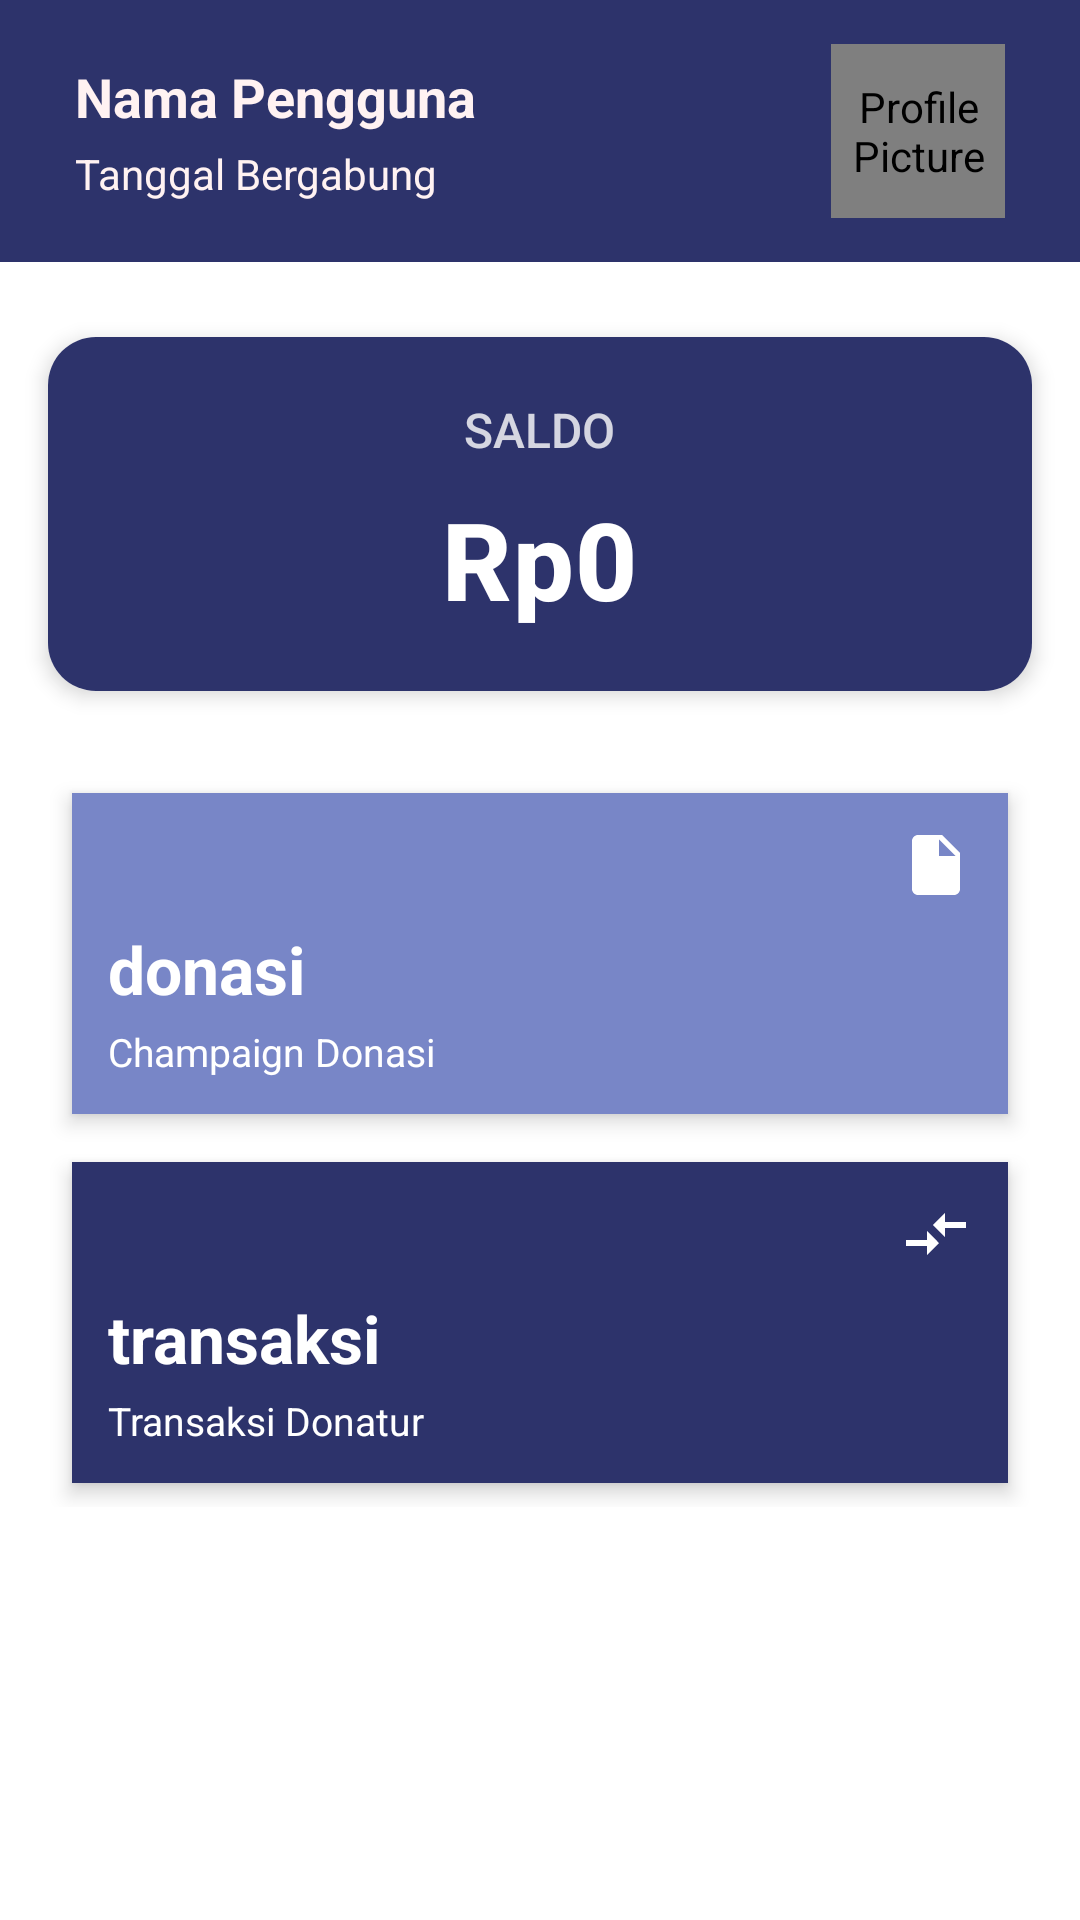

The Android layout XML behind this screen, and the referenced resources:
<!-- AndroidManifest.xml: application theme Theme.ProjectDonasi -->
<!-- res/layout/fragment_penerima_home.xml -->
<?xml version="1.0" encoding="utf-8"?>
<LinearLayout xmlns:android="http://schemas.android.com/apk/res/android"
    xmlns:app="http://schemas.android.com/apk/res-auto"
    xmlns:tools="http://schemas.android.com/tools"
    android:layout_width="match_parent"
    android:layout_height="match_parent"
    android:orientation="vertical"
    android:background="@color/white"
    tools:context=".Penerima.PenerimaHomeActivity">

    <LinearLayout
        android:id="@+id/profile_header"
        android:layout_width="match_parent"
        android:layout_height="wrap_content"
        android:orientation="horizontal"
        android:gravity="center_vertical"
        android:background="@drawable/backgroundprofile"
        android:backgroundTint="@color/navy">

        <LinearLayout
            android:layout_width="0dp"
            android:layout_height="wrap_content"
            android:layout_weight="1"
            android:orientation="vertical"
            android:padding="10dp"
            android:layout_marginStart="15dp"
            android:layout_marginTop="10dp"
            android:layout_marginBottom="10dp">

            <TextView
                android:id="@+id/namaUser"
                android:layout_width="wrap_content"
                android:layout_height="wrap_content"
                android:text="Nama Pengguna"
                android:textStyle="bold"
                android:textColor="@color/soft"
                android:textSize="18sp"
                android:ellipsize="end"
                android:maxLines="1"/>

            <TextView
                android:id="@+id/tglSignUp"
                android:layout_width="wrap_content"
                android:layout_height="wrap_content"
                android:text="Tanggal Bergabung"
                android:textColor="@color/soft"
                android:textSize="14sp"
                android:ellipsize="end"
                android:maxLines="1"
                android:layout_marginTop="4dp" />
        </LinearLayout>

        <de.hdodenhof.circleimageview.CircleImageView
            android:id="@+id/imageProfile"
            android:layout_width="58dp"
            android:layout_height="58dp"
            android:layout_marginStart="16dp"
            android:src="@drawable/person_icon"
            app:tint="@color/white"
            app:civ_border_color="@color/logo"
            app:civ_border_width="1dp"
            android:contentDescription="Profile Picture"
            android:layout_marginEnd="25dp"
            android:layout_marginTop="10dp"
            android:layout_marginBottom="10dp"/>

    </LinearLayout>

    <androidx.cardview.widget.CardView
        android:layout_width="match_parent"
        android:layout_height="wrap_content"
        android:layout_marginStart="16dp"
        android:layout_marginEnd="16dp"
        android:layout_marginTop="25dp"
        app:cardCornerRadius="16dp"
        app:cardElevation="4dp"
        app:cardBackgroundColor="@android:color/white">

        <LinearLayout
            android:layout_width="match_parent"
            android:layout_height="wrap_content"
            android:orientation="vertical"
            android:padding="20dp"
            android:background="@drawable/backgroundprofile"
            android:backgroundTint="@color/navy">

            <TextView
                android:id="@+id/saldo"
                android:layout_width="wrap_content"
                android:layout_height="wrap_content"
                android:text="SALDO"
                android:textColor="@color/white"
                android:textSize="16sp"
                android:alpha="0.8"
                android:fontFamily="sans-serif-medium"
                android:layout_gravity="center_horizontal" />

            <TextView
                android:id="@+id/saldoUser"
                android:layout_width="wrap_content"
                android:layout_height="wrap_content"
                android:text="Rp0"
                android:textColor="@color/white"
                android:textSize="36sp"
                android:textStyle="bold"
                android:fontFamily="sans-serif-medium"
                android:layout_gravity="center_horizontal"
                android:layout_marginTop="8dp"
                android:letterSpacing="0.01"/>
        </LinearLayout>

    </androidx.cardview.widget.CardView>

    <LinearLayout
        android:layout_width="match_parent"
        android:layout_height="wrap_content"
        android:layout_marginTop="10dp"
        android:padding="16dp"
        android:orientation="vertical">

            <LinearLayout
                android:layout_width="match_parent"
                android:layout_height="match_parent"
                android:orientation="vertical"
                android:padding="12dp"
                android:layout_margin="8dp"
                android:elevation="4dp"
                android:background="@color/denim">

                <ImageView
                    android:layout_width="24dp"
                    android:layout_height="24dp"
                    android:layout_gravity="end"
                    android:src="@drawable/file_icon"
                    app:tint="@color/white"/>

                <TextView
                    android:id="@+id/champaign"
                    android:layout_width="wrap_content"
                    android:layout_height="wrap_content"
                    android:text="donasi"
                    android:textColor="@android:color/white"
                    android:textSize="22sp"
                    android:textStyle="bold"
                    android:layout_marginTop="8dp" />

                <TextView
                    android:layout_width="wrap_content"
                    android:layout_height="wrap_content"
                    android:text="Champaign Donasi"
                    android:textColor="@android:color/white"
                    android:textSize="13sp"
                    android:layout_marginTop="4dp" />
            </LinearLayout>

            <LinearLayout
                android:layout_width="match_parent"
                android:layout_height="match_parent"
                android:orientation="vertical"
                android:padding="12dp"
                android:layout_margin="8dp"
                android:elevation="4dp"
                android:background="@color/navy">

                <ImageView
                    android:layout_width="24dp"
                    android:layout_height="24dp"
                    android:layout_gravity="end"
                    android:src="@drawable/transaction_icon"
                    app:tint="@color/white"/>

                <TextView
                    android:id="@+id/transaksi"
                    android:layout_width="wrap_content"
                    android:layout_height="wrap_content"
                    android:text="transaksi"
                    android:textColor="@android:color/white"
                    android:textSize="22sp"
                    android:textStyle="bold"
                    android:layout_marginTop="8dp" />

                <TextView
                    android:layout_width="wrap_content"
                    android:layout_height="wrap_content"
                    android:text="Transaksi Donatur"
                    android:textColor="@android:color/white"
                    android:textSize="13sp"
                    android:layout_marginTop="4dp" />
            </LinearLayout>


































        </LinearLayout>
</LinearLayout>
<!-- resources referenced by this layout -->
<resources>
  <color name="denim">#7886C7</color>
  <color name="logo">#004D99</color>
  <color name="navy">#2D336B</color>
  <color name="soft">#FFF2F2</color>
  <color name="white">#FFFFFFFF</color>
  <!-- drawable backgroundprofile (drawable) -->
  <vector xmlns:android="http://schemas.android.com/apk/res/android"
      android:width="24dp"
      android:height="24dp"
      android:viewportWidth="24"
      android:viewportHeight="24">
      <path
          android:fillColor="@color/white"
          android:pathData="M0,0h24v24h-24z" />
  </vector>
  <!-- drawable file_icon (drawable) -->
  <vector xmlns:android="http://schemas.android.com/apk/res/android"
      android:width="24dp"
      android:height="24dp"
      android:viewportWidth="24"
      android:viewportHeight="24">
  
      <path
          android:fillColor="@color/black"
          android:pathData="M14,2h-8c-1.1,0-2,0.9-2,2v16c0,1.1,0.9,2,2,2h12c1.1,0,2-0.9,2-2v-12l-6-6z M13,3.5l5.5,5.5h-5.5v-5.5z" />
  
  </vector>
  <!-- drawable menu_icon (drawable) -->
  <vector xmlns:android="http://schemas.android.com/apk/res/android"
      android:width="24dp"
      android:height="24dp"
      android:viewportWidth="24"
      android:viewportHeight="24">
  
      
      <path
          android:fillColor="@color/soft"
          android:pathData="M2,4h7l2,2h9c1.1,0 2,0.9 2,2v10c0,1.1 -0.9,2 -2,2H4c-1.1,0 -2,-0.9 -2,-2V6c0,-1.1 0.9,-2 2,-2z" />
  
  </vector>
  <!-- drawable person_icon (drawable) -->
  <vector xmlns:android="http://schemas.android.com/apk/res/android"
      android:width="24dp"
      android:height="24dp"
      android:viewportWidth="24"
      android:viewportHeight="24">
  
      <path
          android:fillColor="@color/black"
          android:pathData="M12,2c2.76,0,5,2.24,5,5s-2.24,5-5,5-5-2.24-5-5,2.24-5,5-5z M4,20c0-4,8-4,8-4s8,0,8,4v2h-16z" />
  
  </vector>
  <!-- drawable transaction_icon (drawable) -->
  <vector xmlns:android="http://schemas.android.com/apk/res/android"
      android:width="24dp"
      android:height="24dp"
      android:viewportWidth="24"
      android:viewportHeight="24">
      <path
          android:fillColor="@color/black"
          android:pathData="M9.01,14L2,14V16H9.01V19L13,15L9.01,11V14Z" />
      <path
          android:fillColor="@color/black"
          android:pathData="M14.99,10L22,10V8L14.99,8L14.99,5L11,9L14.99,13V10Z" />
  </vector>
  <style name="Theme.ProjectDonasi" parent="Base.Theme.ProjectDonasi" />
  <color name="black">#FF000000</color>
  <style name="Base.Theme.ProjectDonasi" parent="Theme.Material3.DayNight.NoActionBar">
          
          
      </style>
</resources>
